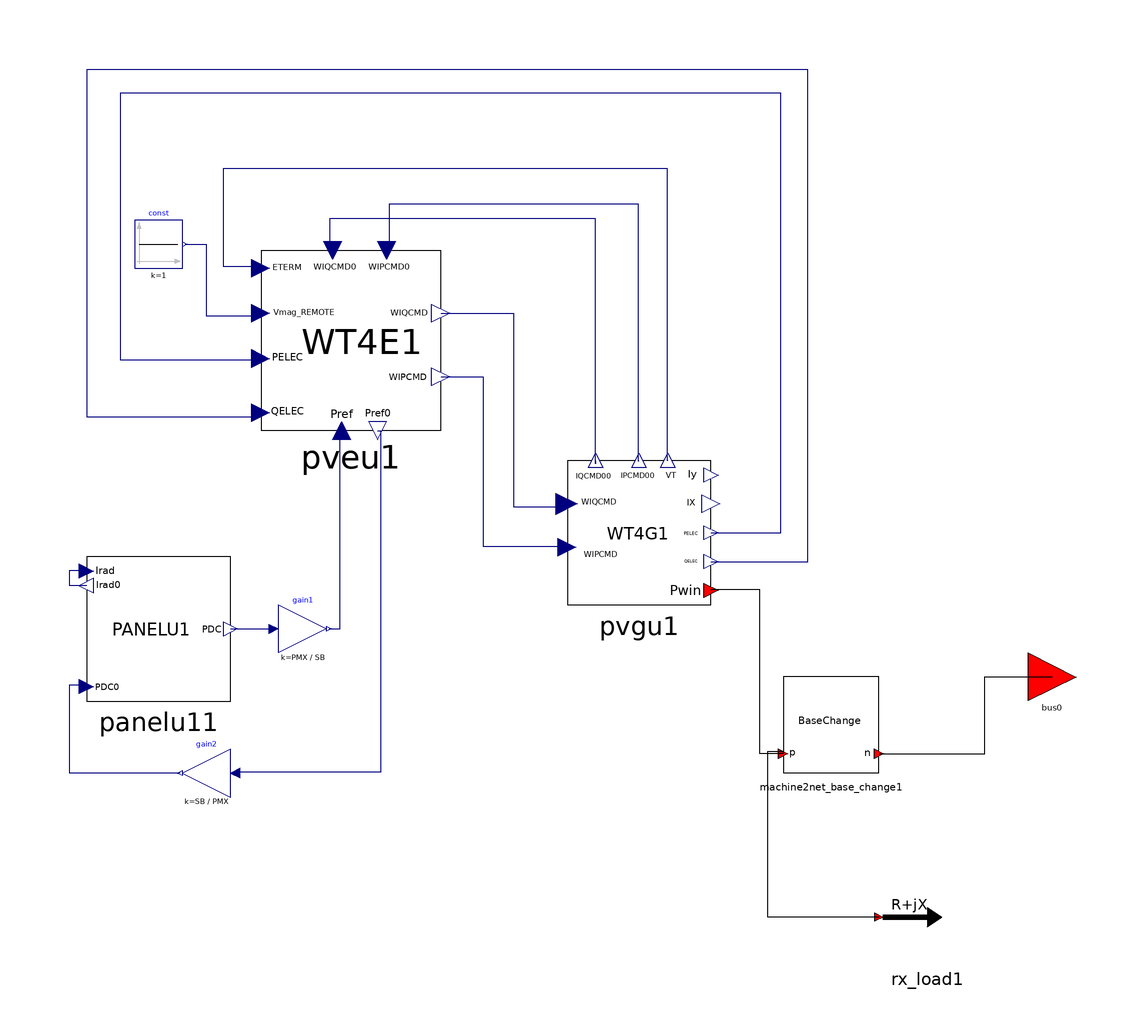

Above is the diagram view of the following Modelica model: its components placed by their Placement annotations and its connect equations drawn as lines.

model PVGU1_PVEU1_PANELU1
  extends PVGU1_PVEU1Base;

  // PANELU1 parameters
  parameter Real PDCMAX200 = 10 "maximum power of panel at an irradiance of 200 W/m2, pu on PDCMAX1000" annotation(Dialog(tab = "PANELU1 parameters"));
  parameter Real PDCMAX400 = 10 "maximum power of panel at an irradiance of 400 W/m2, pu on PDCMAX1000" annotation(Dialog(tab = "PANELU1 parameters"));
  parameter Real PDCMAX600 = 10 "maximum power of panel at an irradiance of 600 W/m2, pu on PDCMAX1000" annotation(Dialog(tab = "PANELU1 parameters"));
  parameter Real PDCMAX800 = 10 "maximum power of panel at an irradiance of 800 W/m2, pu on PDCMAX1000" annotation(Dialog(tab = "PANELU1 parameters"));
  parameter Real PDCMAX1000 = 10 "maximum power of panel at an irradiance of 1000 W/m2, pu on PDCMAX1000" annotation(Dialog(tab = "PANELU1 parameters"));
  OpalRT.Electrical.Load.ConstantImpedance2 rx_load1(R = ZSOURCE_RE, X = 999999) annotation(Placement(visible = true, transformation(origin = {80, -80}, extent = {{-10, -10}, {10, 10}}, rotation = 0)));
  OpalRT.Electrical.Renewable.PhotoVoltaic.PANELU1 panelu11(PDCMAX200 = PDCMAX200, PDCMAX400 = PDCMAX400, PDCMAX600 = PDCMAX600, PDCMAX800 = PDCMAX800, PDCMAX1000 = PDCMAX1000) annotation(Placement(visible = true, transformation(origin = {-80, -20}, extent = {{-15, -15}, {15, 15}}, rotation = 0)));
  Modelica.Blocks.Math.Gain gain1(k = PMX / SB) annotation(Placement(visible = true, transformation(origin = {-50, -20}, extent = {{-5, -5}, {5, 5}}, rotation = 0)));
  Modelica.Blocks.Math.Gain gain2(k = SB / PMX) annotation(Placement(visible = true, transformation(origin = {-70, -50}, extent = {{5, -5}, {-5, 5}}, rotation = 0)));
equation
  connect(rx_load1.p, machine2net_base_change1.p) annotation(Line(points={{70,-80},
          {46.82,-80},{46.82,-45.4668},{50,-45.4668},{50,-46}}));
  connect(panelu11.Irad0, panelu11.Irad) annotation(Line(points={{-95,-11},{-98.5115,
          -11},{-98.5115,-7.84844},{-95,-7.84844},{-95,-8}},                                                                                                       color = {0, 0, 127}));
  connect(gain2.y, panelu11.PDC0) annotation(Line(points={{-75.5,-50},{-98.5115,
          -50},{-98.5115,-31.6644},{-95,-31.6644},{-95,-32}},                                                                                                 color = {0, 0, 127}));
  connect(pveu1.Pref0, gain2.u) annotation(Line(points={{-34.375,21.25},{-33.8295,
          21.25},{-33.8295,-49.797},{-64,-49.797},{-64,-50}},                                                                                                  color = {0, 0, 127}));
  connect(gain1.y, pveu1.Pref) annotation(Line(points={{-44.5,-20},{-42.2192,-20},
          {-42.2192,21.25},{-41.875,21.25}},                                                                                       color = {0, 0, 127}));
  connect(panelu11.PDC, gain1.u) annotation(Line(points={{-65,-20},{-56.2923,-20},
          {-56.2923,-20},{-56,-20}},                                                                                                 color = {0, 0, 127}));
end PVGU1_PVEU1_PANELU1;